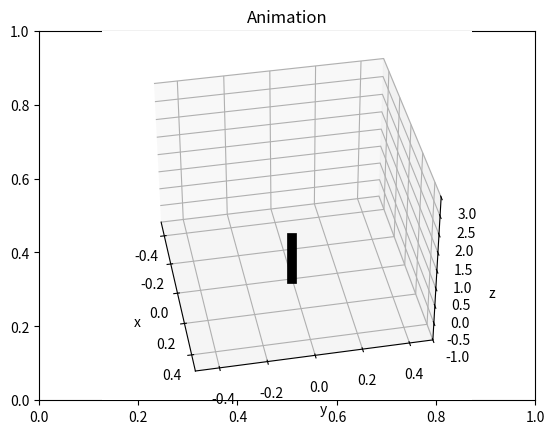

Reproduce this figure in Python.
import numpy as np
import matplotlib.pyplot as plt
import time
from matplotlib.animation import FuncAnimation

def main():
    print("\nLoading Animation...\n")
    time.sleep(1.5)

    class RobotArm:
        def __init__(self, q1, q2, q3, q4, q5, q6):
            # Initialize the joint angles
            self.q1 = q1
            self.q2 = q2
            self.q3 = q3
            self.q4 = q4
            self.q5 = q5
            self.q6 = q6

            # Lengths of each element that connects the joints
            self.lengths = [0.25, 1, 0.25, 0.2, 0.15, 0.1]

        def geometry_model(self):
            # Unpack joint angles and lengths
            q1, q2, q3, q4, q5, q6 = self.q1, self.q2, self.q3, self.q4, self.q5, self.q6
            l1, l2, l3, l4, l5, l6 = self.lengths

            # Define the transformations for each joint
            T1_0 = np.array([[np.cos(q1), -np.sin(q1), 0, 0],
                            [np.sin(q1), np.cos(q1), 0, 0],
                            [0, 0, 1, l1],
                            [0, 0, 0, 1]])

            T2_1 = np.array([[np.cos(q2), 0, np.sin(q2), 0],
                            [0, 1, 0, 0],
                            [-np.sin(q2), 0, np.cos(q2), l2],
                            [0, 0, 0, 1]])

            T3_2 = np.array([[np.cos(q3), 0, np.sin(q3), 0],
                            [0, 1, 0, 0],
                            [-np.sin(q3), 0, np.cos(q3), l3],
                            [0, 0, 0, 1]])

            T4_3 = np.array([[np.cos(q4), -np.sin(q4), 0, 0],
                            [np.sin(q4), np.cos(q4), 0, 0],
                            [0, 0, 1, l4],
                            [0, 0, 0, 1]])

            T5_4 = np.array([[np.cos(q5), 0, np.sin(q5), 0],
                            [0, 1, 0, 0],
                            [-np.sin(q5), 0, np.cos(q5), l5],
                            [0, 0, 0, 1]])

            Te_5 = np.array([[np.cos(q6), -np.sin(q6), 0, 0],
                            [np.sin(q6), np.cos(q6), 0, 0],
                            [0, 0, 1, l6],
                            [0, 0, 0, 1]])

            # Calculate the transformations from the base to each joint
            T2_0 = T1_0 @ T2_1
            T3_0 = T2_0 @ T3_2
            T4_0 = T3_0 @ T4_3
            T5_0 = T4_0 @ T5_4
            Te_0 = T5_0 @ Te_5

            # Store each joint position for plotting the arm
            joint_positions = [
                T1_0[0:3, 3],
                T2_0[0:3, 3],
                T3_0[0:3, 3],
                T4_0[0:3, 3],
                T5_0[0:3, 3],
                Te_0[0:3, 3]
            ]

            # End-effector position
            end_effector_pos = Te_0[0:3, 3]

            return joint_positions, end_effector_pos

    # Define joint start and end angles
    start_angle = np.array([0.9, -0.7, -2, 1, 0.8, 1])
    finish_angle = np.array([3, -2, -0.8, -1, 1.2, 1])
    animation_duration = 5  # Total animation time (in seconds)

    # Create time vector for the animation
    t = np.linspace(0, animation_duration, 50)

    # Compute joint angles over time
    Q1 = np.linspace(start_angle[0], finish_angle[0], len(t))
    Q2 = np.linspace(start_angle[1], finish_angle[1], len(t))
    Q3 = np.linspace(start_angle[2], finish_angle[2], len(t))
    Q4 = np.linspace(start_angle[3], finish_angle[3], len(t))
    Q5 = np.linspace(start_angle[4], finish_angle[4], len(t))
    Q6 = np.linspace(start_angle[5], finish_angle[5], len(t))

    # Initialize the list to store the positions of the end-effector
    l = np.zeros((3, len(t)))

    # Function to get the position of the end-effector
    def geometric(Q1, Q2, Q3, Q4, Q5, Q6):
        robot = RobotArm(Q1, Q2, Q3, Q4, Q5, Q6)
        return robot.geometry_model()

    # Set up the figure and 3D axis (only once)
    fig = plt.figure()
    plt.title("Animation")
    fig.canvas.manager.set_window_title("Animation")
    ax = fig.add_subplot(111, projection='3d')
    ax.grid(True)
    ax.set_xlabel('x')
    ax.set_ylabel('y')
    ax.set_zlabel('z')
    ax.set_xlim([-0.5, 0.5])
    ax.set_ylim([-0.5, 0.5])
    ax.set_zlim([-1, 3])
    ax.view_init(elev=38, azim=-11)

    # Create line objects for each arm segment
    segments = [ax.plot([], [], [], linewidth=2, color=c)[0] for c in ['#77AC30', '#0072BD', 'r', '#EDB120', '#4DBEEE']]
    # Line for the end-effector trajectory
    line, = ax.plot([], [], [], linestyle='-.', markersize=2, markerfacecolor='k')

    # Create scatter objects for each joint
    joints = [ax.plot([], [], [], 'o', markersize=7, color='purple')[0] for _ in range(6)]

    # Plot the base (a fixed line representing the base of the robot arm)
    ax.plot([0, 0], [0, 0], [0.2, -1], linewidth=7, color='k')

    # Initialize the plot
    def init():
        for seg in segments:
            seg.set_data([], [])
            seg.set_3d_properties([])
        for joint in joints:
            joint.set_data([], [])
            joint.set_3d_properties([])
        line.set_data([], [])
        line.set_3d_properties([])
        return segments + joints + [line]

    # Update the plot in each frame
    def update_plot(i):
        joint_positions, end_effector_pos = geometric(Q1[i], Q2[i], Q3[i], Q4[i], Q5[i], Q6[i])
        for j in range(len(segments)):
            segments[j].set_data([joint_positions[j][0], joint_positions[j+1][0]],
                                 [joint_positions[j][1], joint_positions[j+1][1]])
            segments[j].set_3d_properties([joint_positions[j][2], joint_positions[j+1][2]])
            # Update joint positions
            joints[j].set_data([joint_positions[j][0]], [joint_positions[j][1]])
            joints[j].set_3d_properties([joint_positions[j][2]])
        # Update the final joint (end-effector)
        joints[-1].set_data([end_effector_pos[0]], [end_effector_pos[1]])
        joints[-1].set_3d_properties([end_effector_pos[2]])

        # Update end-effector trajectory
        l[:, i] = end_effector_pos
        line.set_data(l[0, :i+1], l[1, :i+1])
        line.set_3d_properties(l[2, :i+1])

        return segments + joints + [line]

    # Create the animation
    ani = FuncAnimation(fig, update_plot, frames=len(t), init_func=init, interval=50, blit=True)

    plt.show()

if __name__ == "__main__":
    main()
